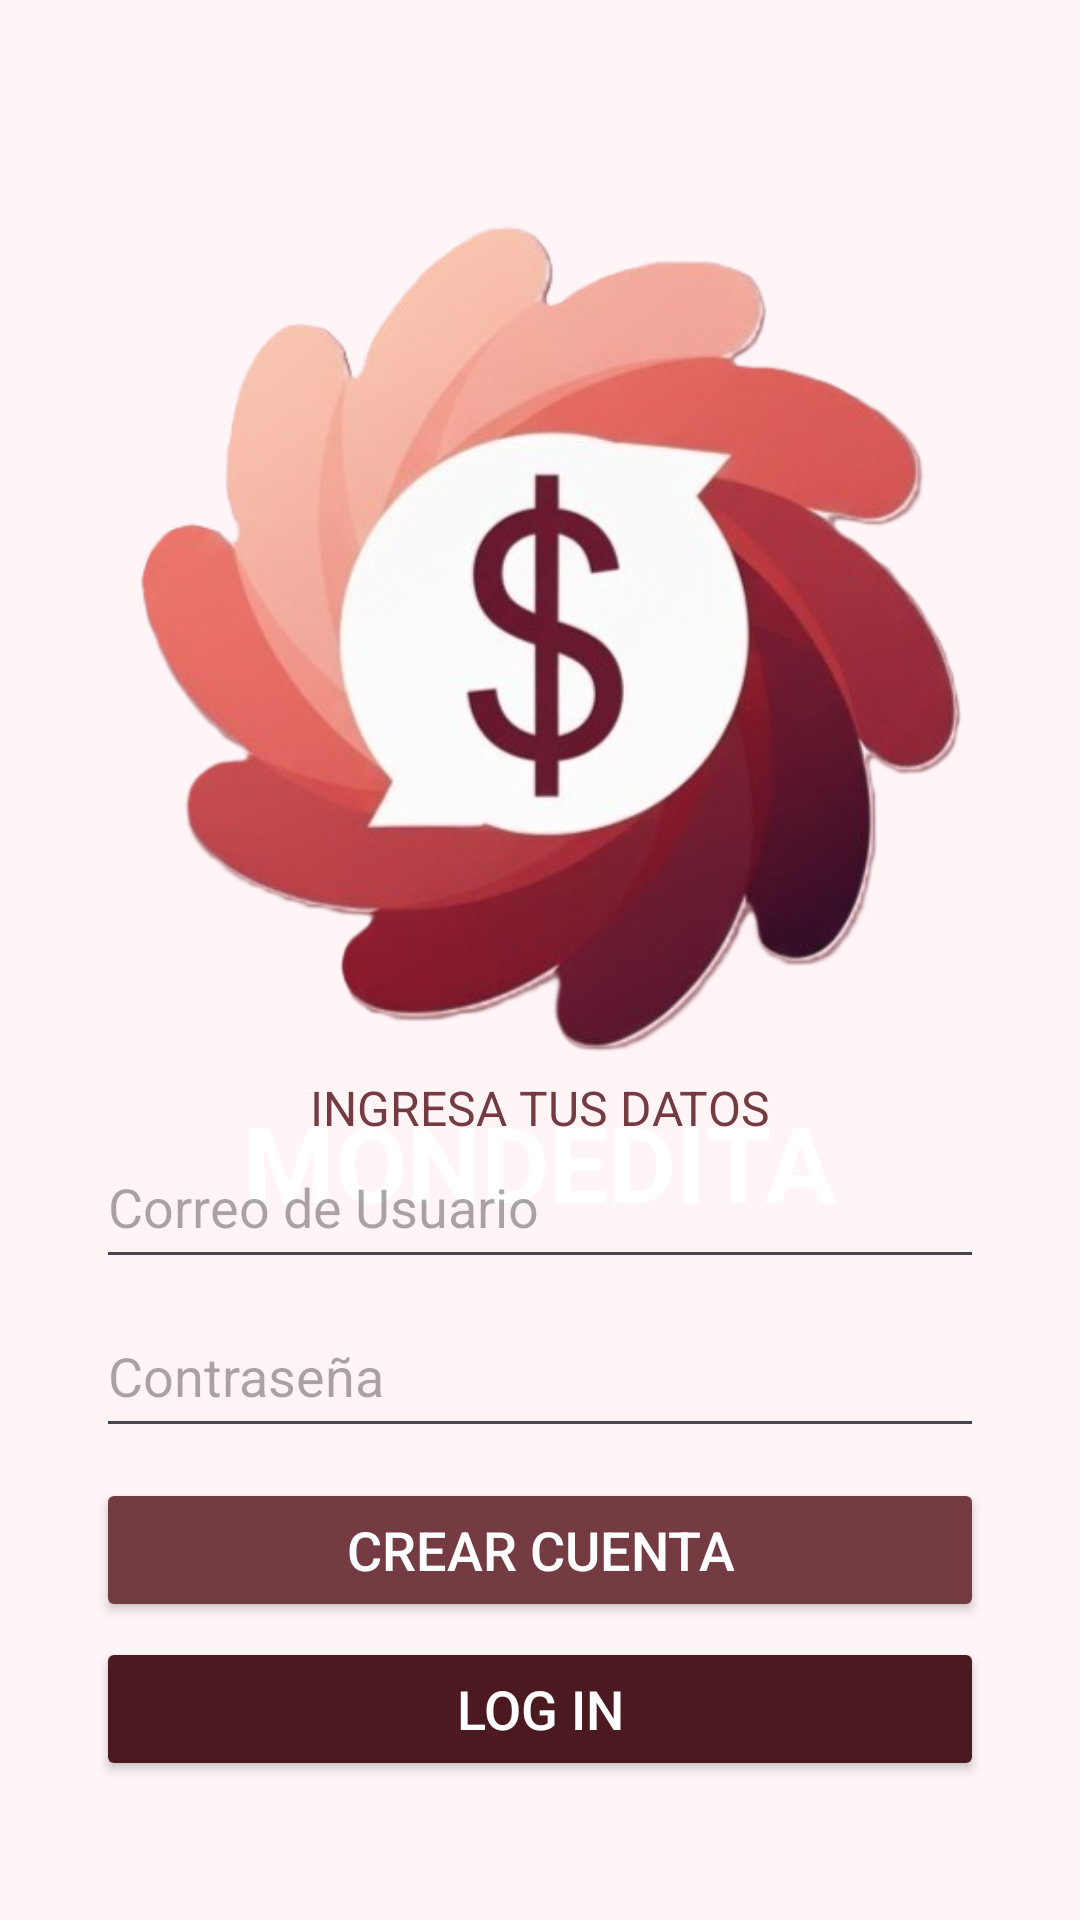

Produce the Android XML layout that renders to this screen, including the resource entries it uses.
<!-- AndroidManifest.xml: application theme Theme.MyApplication -->
<!-- res/layout/activity_pantalla_log_in.xml -->
<?xml version="1.0" encoding="utf-8"?>
<androidx.constraintlayout.widget.ConstraintLayout xmlns:android="http://schemas.android.com/apk/res/android"
    xmlns:app="http://schemas.android.com/apk/res-auto"
    xmlns:tools="http://schemas.android.com/tools"
    android:id="@+id/main"
    android:layout_width="match_parent"
    android:layout_height="match_parent"
    android:paddingStart="32dp"
    android:paddingEnd="32dp"
    android:background="?attr/colorSurface"
    tools:context=".PantallaLogIn">

    <ImageView
        android:id="@+id/logo_monedita"
        android:layout_width="300dp"
        android:layout_height="300dp"
        android:layout_marginTop="64dp"
        android:src="@drawable/logo_fondo_vacio"
        android:contentDescription="@string/logo_mondita_sin_letra"
        app:layout_constraintTop_toTopOf="parent"
        app:layout_constraintStart_toStartOf="parent"
        app:layout_constraintEnd_toEndOf="parent" />

    <TextView
        android:layout_width="wrap_content"
        android:layout_height="wrap_content"
        app:layout_constraintTop_toBottomOf="@+id/logo_monedita"
        app:layout_constraintStart_toStartOf="parent"
        app:layout_constraintEnd_toEndOf="parent"
        android:text="@string/mondedita"
        android:textSize="35sp"
        android:textColor="?attr/colorOnPrimary"
        android:textStyle="bold"
        />


    <TextView
        android:id="@+id/ingresa_datos"
        android:layout_width="wrap_content"
        android:layout_height="wrap_content"
        android:layout_marginTop="64dp"
        android:text="@string/ingresa_tus_datos"
        android:textSize="16sp"
        android:textColor="?attr/colorSecondary"
        app:layout_constraintStart_toStartOf="parent"
        app:layout_constraintEnd_toEndOf="parent"
        app:layout_constraintBottom_toBottomOf="parent"
        android:layout_marginBottom="260dp"/>


    <EditText
        android:id="@+id/email_edittext"
        android:layout_width="match_parent"
        android:layout_height="wrap_content"
        android:hint="@string/correo_de_usuario"
        android:lines="1"
        android:maxLines="1"
        android:paddingBottom="12dp"
        android:textColor="?attr/colorOnTertiary"
        android:textSize="18sp"
        app:layout_constraintTop_toBottomOf="@id/ingresa_datos"
        app:layout_constraintStart_toStartOf="parent"
        app:layout_constraintEnd_toEndOf="parent" />

    <EditText
        android:id="@+id/password_edittext"
        android:layout_width="match_parent"
        android:layout_height="wrap_content"
        android:hint="@string/contrasena"
        android:inputType="textPassword"
        android:lines="1"
        android:maxLines="1"
        android:paddingBottom="12dp"
        android:textColor="?attr/colorOnTertiary"
        android:textSize="18sp"
        app:layout_constraintTop_toBottomOf="@id/email_edittext"
        app:layout_constraintStart_toStartOf="parent"
        app:layout_constraintEnd_toEndOf="parent"
        android:layout_marginTop="10dp"/>


    <Button
        android:id="@+id/btn_crearCuenta"
        android:layout_width="match_parent"
        android:layout_height="wrap_content"
        android:layout_marginTop="10dp"
        android:text="@string/crear_cuenta"
        android:textColor="?attr/colorOnSecondary"
        android:textSize="18sp"
        android:backgroundTint="?attr/colorSecondary"
        app:layout_constraintTop_toBottomOf="@id/password_edittext"
        app:layout_constraintStart_toStartOf="parent"
        app:layout_constraintEnd_toEndOf="parent" />

    <Button
        android:id="@+id/btn_logIn"
        android:layout_width="match_parent"
        android:layout_height="wrap_content"
        android:layout_marginTop="5dp"
        android:text="@string/log_in"
        android:textColor="?attr/colorOnPrimary"
        android:textSize="18sp"
        android:backgroundTint="?attr/colorPrimary"
        app:layout_constraintTop_toBottomOf="@id/btn_crearCuenta"
        app:layout_constraintStart_toStartOf="parent"
        app:layout_constraintEnd_toEndOf="parent" />


</androidx.constraintlayout.widget.ConstraintLayout>
<!-- resources referenced by this layout -->
<resources>
  <!-- drawable logo_fondo_vacio: png bitmap (drawable, 177331 bytes) -->
  <string name="contrasena">Contraseña</string>
  <string name="correo_de_usuario">Correo de Usuario</string>
  <string name="crear_cuenta">Crear Cuenta</string>
  <string name="ingresa_tus_datos">INGRESA TUS DATOS</string>
  <string name="log_in">Log In</string>
  <string name="logo_mondita_sin_letra">Logo mondita sin letra</string>
  <string name="mondedita">MONDEDITA</string>
  <style name="Theme.MyApplication" parent="Base.Theme.MyApplication" />
  <style name="Base.Theme.MyApplication" parent="Theme.Material3.DayNight.NoActionBar">
          <item name="colorPrimary">@color/primary</item>
          <item name="colorOnPrimary">@color/on_primary</item>
          <item name="colorPrimaryContainer">@color/primary_container</item>
          <item name="colorOnPrimaryContainer">@color/on_primary_container</item>
          <item name="colorPrimaryVariant">@color/primaryVariant</item>
  
          <item name="colorSecondary">@color/secondary</item>
          <item name="colorOnSecondary">@color/on_secondary</item>
          <item name="colorSecondaryContainer">@color/secondary_container</item>
          <item name="colorOnSecondaryContainer">@color/on_secondary_container</item>
  
          <item name="colorTertiary">@color/tertiary</item>
          <item name="colorOnTertiary">@color/on_tertiary</item>
          <item name="colorTertiaryContainer">@color/tertiary_container</item>
          <item name="colorOnTertiaryContainer">@color/on_tertiary_container</item>
  
          <item name="colorOnBackground">@color/on_background</item>
          <item name="colorSurface">@color/surface</item>
          <item name="colorOnSurface">@color/on_surface</item>
          <item name="colorSurfaceVariant">@color/surface_variant</item>
          <item name="colorOnSurfaceVariant">@color/on_surface_variant</item>
  
          <item name="colorOutline">@color/outline</item>
          <item name="colorOutlineVariant">@color/outline_variant</item>
          <item name="colorError">@color/error</item>
          <item name="colorOnError">@color/on_error</item>
  
          <item name="colorSurfaceInverse">@color/inverse_surface</item>
          <item name="colorOnSurfaceInverse">@color/inverse_on_surface</item>
  
  
  
      </style>
  <color name="primary">#652831</color>
  <color name="on_primary">#FFF4F6</color>
  <color name="primary_container">#753B43</color>
  <color name="on_primary_container">#FFF4F6</color>
  <color name="primaryVariant">#B9898E</color>
  <color name="secondary">#B9898E</color>
  <color name="on_secondary">#33090F</color>
  <color name="secondary_container">#4B1920</color>
  <color name="on_secondary_container">#FFF4F6</color>
  <color name="tertiary">#743B42</color>
  <color name="on_tertiary">#FFF4F6</color>
  <color name="tertiary_container">#5A2C33</color>
  <color name="on_tertiary_container">#F5C5CC</color>
  <color name="on_background">#FBE1E6</color>
  <color name="surface">#33090F</color>
  <color name="on_surface">#FFF4F6</color>
  <color name="surface_variant">#2F0A10</color>
  <color name="on_surface_variant">#FBE1E6</color>
  <color name="outline">#906B73</color>
  <color name="outline_variant">#B59A9E</color>
  <color name="error">#B9898E</color>
  <color name="on_error">#FFF4F6</color>
  <color name="inverse_surface">#FFF4F6</color>
  <color name="inverse_on_surface">#33090F</color>
</resources>
